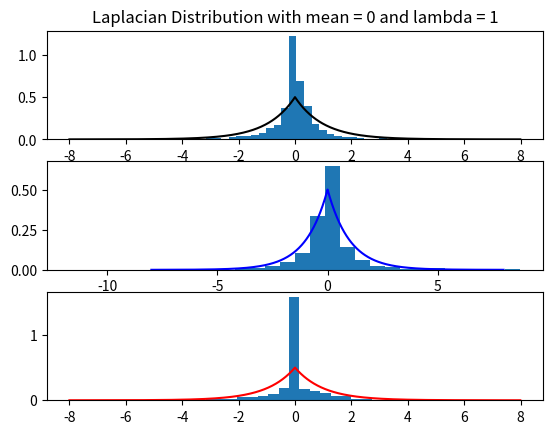
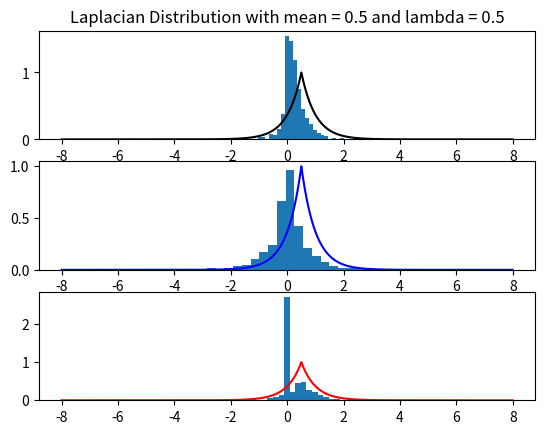

Write the Python code that produced these figures, in order. (Note: this script raises an exception after producing the figures.)
# -*- coding: utf-8 -*-
"""
Created on Wed Sep 18 11:57:26 2019

[redacted]

ICA Exercises
"""
import numpy as np
import matplotlib.pyplot as plt
# =============================================================================
# Exercise 7.1:  Generate samples of two independent components that follow a 
# Laplacian distribution (see Eq. 2.96). Mix them with three different random 
# mixing matrices. Plot the distributions of the independent components. Can 
# you see the matrix A in the plots? Do the same for ICs that are obtained by 
# taking absolute values of gaussian random variables.
# =============================================================================
""" Two independent component with Lapacian distribution """
# Laplacian is a supergaussian distribution
loc0 = 0   # mean
scale0 = 1 # lambda, greater lambda a high peak occur

loc1 = 0.5   # mean
scale1 = 0.5 # lambda, greater lambda a high peak occur

N = 1000  # size

p0 = np.random.laplace(loc0, scale0, size=N)
p1 = np.random.laplace(loc1, scale1, size=N)
"""
Draw samples from the Laplace or double exponential distribution with specified
location (or mean) and scale (decay). The Laplace distribution is similar to 
the Gaussian/normal distribution, but is sharper at the peak and has fatter 
tails. It represents the difference between two independent, identically 
distributed exponential random variables.

Parameters:	
loc : float or array_like of floats. The position, mu, of the distribution 
peak. Default is 0.

scale : float or array_like of floats. lambda, the exponential decay. 
Default is 1.

size : int or tuple of ints. Output shape. If the given shape is, e.g., 
(m, n, k), then m * n * k samples are drawn. If size is None (default), 
a single value is returned if loc and scale are both scalars. Otherwise, 
np.broadcast(loc, scale).size samples are drawn.
"""

""" Mixing Matrix A """
A0 = np.random.uniform(0,1,size=N)     # Uniform distribution with a=0 and b=1
A1 = np.random.randn(N)                # Normal distribution
A2 = np.random.binomial(1,0.5,size=N)  # Binomial distribution with n=1 and p=0.5

""" Mixing the components """
y01 = A0 * p0
y11 = A1 * p0
y21 = A2 * p0

y02 = A0 * p1
y12 = A1 * p1
y22 = A2 * p1


""" Plot the distributions of the independent components """
lin = np.arange(-8., 8., .01)

pdf0 = np.exp(-abs(lin-loc0)/scale0)/(2.*scale0)
pdf1 = np.exp(-abs(lin-loc1)/scale1)/(2.*scale1)

plt.figure(1)
plt.subplot(311)
plt.title("Laplacian Distribution with mean = 0 and lambda = 1")
count, bins, ignored = plt.hist(y01, 30, density=True)
plt.plot(lin, pdf0, 'k')

plt.subplot(312)
count, bins, ignored = plt.hist(y11, 30, density=True)
plt.plot(lin, pdf0, 'b')

plt.subplot(313)
count, bins, ignored = plt.hist(y21, 30, density=True)
plt.plot(lin, pdf0, 'r')
plt.show()

plt.figure(2)
plt.subplot(311)
plt.title("Laplacian Distribution with mean = 0.5 and lambda = 0.5")
count, bins, ignored = plt.hist(y02, 30, density=True)
plt.plot(lin, pdf1, 'k')

plt.subplot(312)
count, bins, ignored = plt.hist(y12, 30, density=True)
plt.plot(lin, pdf1, 'b')

plt.subplot(313)
count, bins, ignored = plt.hist(y22, 30, density=True)
plt.plot(lin, pdf1, 'r')
plt.show()
# =============================================================================
# Exercise 7.2: Generate samples of two independent gaussian random variables. 
# Mix them with a random mixing matrix. Compute a whitening matrix. Compute 
# the product of the whitening matrix and the mixing matrix. Show that this is 
# almost orthogonal. Why is it not exactly orthogonal?
# =============================================================================
p2 = np.random.normal(loc=0, scale=1, size=1000) # (1000,)
p3 = np.random.normal(loc=0, scale=1, size=1000) # (1000,)

A3 = np.random.uniform(0, 1, size=1000)          # (1000,)

y3 = A3 * p2                                     # (1000,)
y4 = A3 * p3                                     # (1000,)

""" Whitening Matrix V """
# V = E D^{1/2} E^T with use of the eigenvalue decomposition (EVD)

C0 = np.cov(y3, y3.T)                            # (2,2)  
C1 = np.cov(y4, y4.T)                            # (2,2)

D0, E0 = np.linalg.eig(C0)   # D is the eigenvalues and E is the eigenvectors
D1, E1 = np.linalg.eig(C1)   # (2,2)

D0 = np.diag(D0)             # Matrix with eigenvalues in the diagonal
D1 = np.diag(D1)             # (2,2)

W0 = E0 * np.sqrt(D0) * E0.T # Whitening matrix
W1 = E1 * np.sqrt(D1) * E1.T # (2,2)

W0A3 = A3 * W0
W1A3 = A3 * W1
# =============================================================================
# Book Chapter 7, section 7.3
# =============================================================================
""" Two independent components with uniform distribution """
#p1 = 1/(2 * np.sqrt(3))  # if abs(x_i) <= np.sqrt(3)
#p2 = 0                   # otherwise
# The range of p1 and p2 make sure that we have mean zero and variance one

""" Mixing the two independent component """
#A = np.matrix([[5, 10],[10,2]]) #mixing matrix

#y1 = A * p1
#y2 = A * p2
